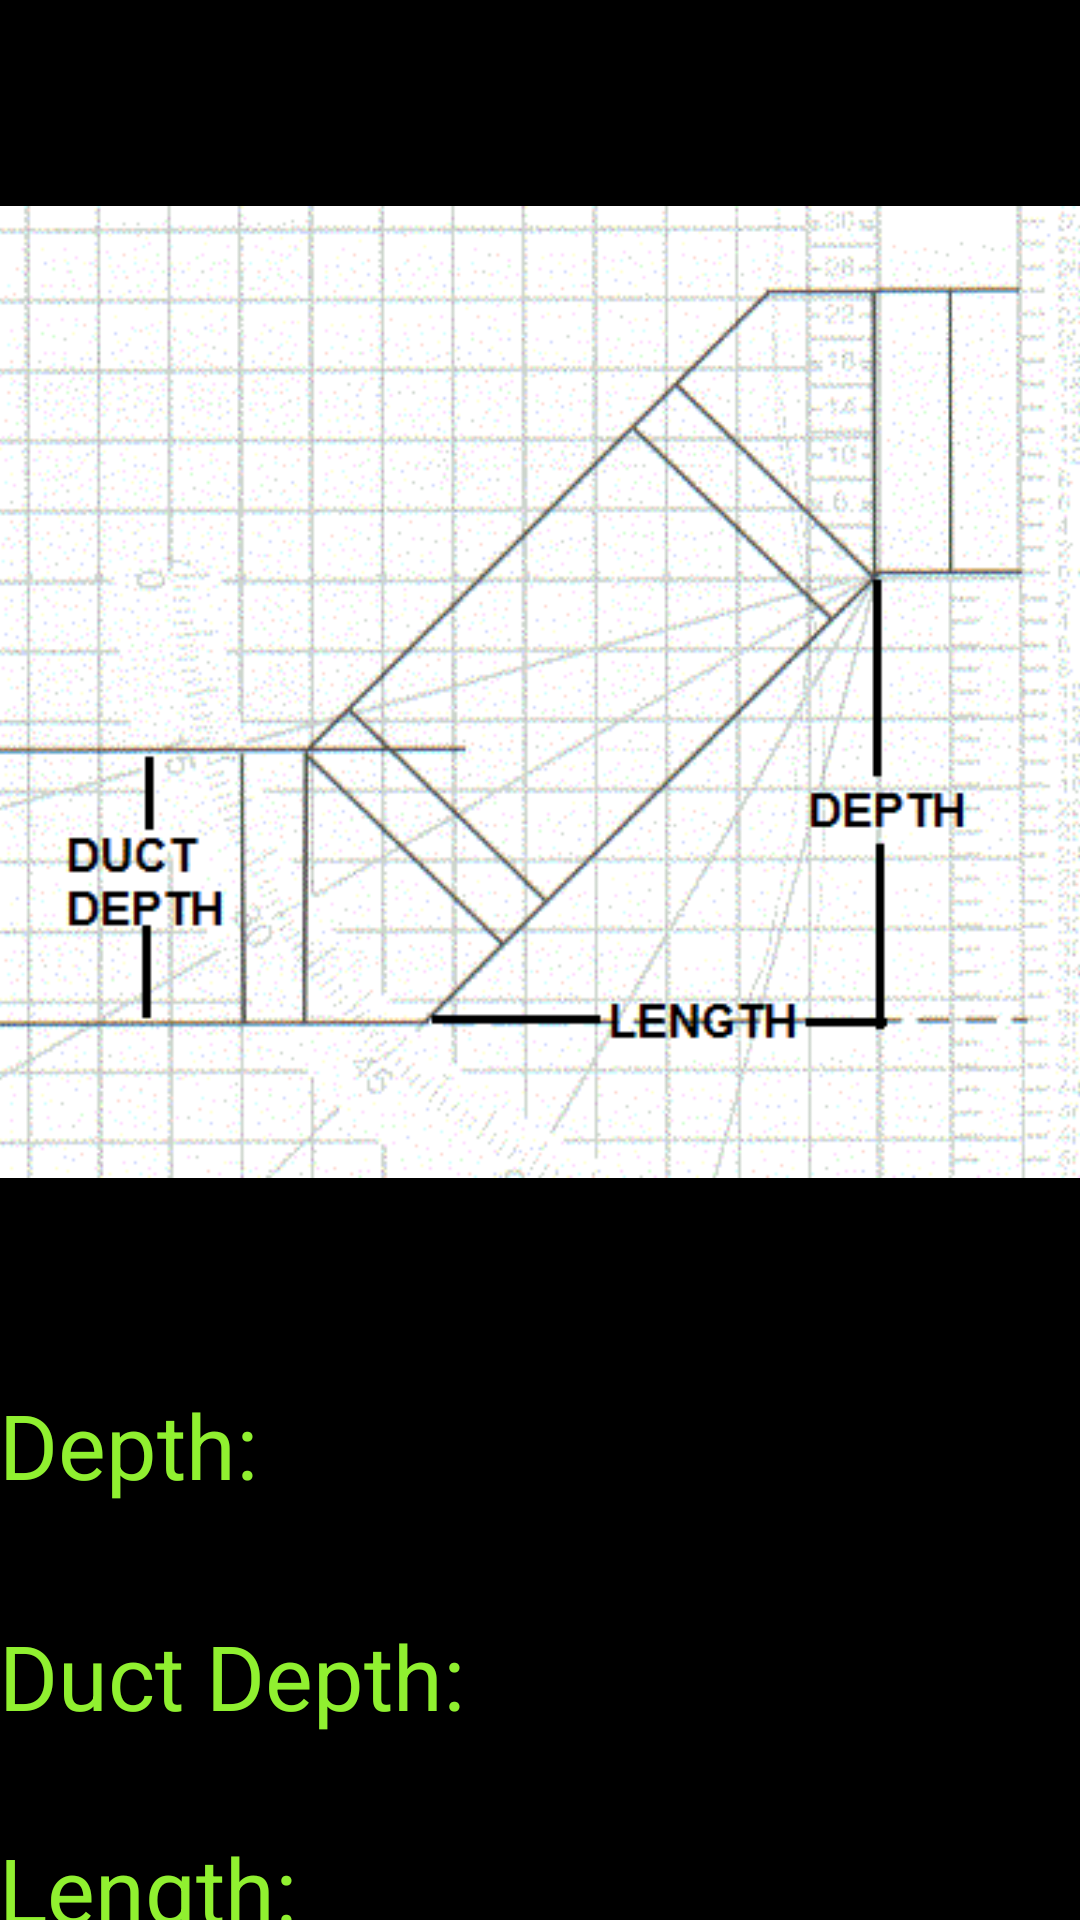

Here is an Android app screen rendered from its layout file. Give the layout XML and the strings, colors and styles it references.
<!-- AndroidManifest.xml: application theme ActivityBackground -->
<!-- res/layout/activity_main.xml -->
<ScrollView 
    xmlns:android="http://schemas.android.com/apk/res/android"
    xmlns:tools="http://schemas.android.com/tools"
    android:layout_width="fill_parent"
    android:layout_height="fill_parent"
    android:fillViewport="true"
    android:scrollbars="none" 
    android:paddingTop="@dimen/activity_vertical_margin"
    android:paddingBottom="@dimen/activity_vertical_margin"
    android:paddingLeft="@dimen/activity_horizontal_margin"
    android:paddingRight="@dimen/activity_horizontal_margin"
    
    tools:context=".MainActivity"
     >
     
    <RelativeLayout
        android:layout_width="fill_parent"
        android:layout_height="wrap_content"
        android:layout_gravity="center_horizontal"
        >

        <LinearLayout 
            android:layout_height="wrap_content"
            android:layout_width="fill_parent"
            android:orientation="vertical"
            
            android:id="@+id/llayout"
            
            >
        <ImageView
        android:id="@+id/imageView1"
        android:layout_width="wrap_content"
        android:layout_height="wrap_content"
        android:layout_gravity="center_horizontal"
        android:src="@drawable/mark3" />
        
         <TextView
        android:id="@+id/textView2"
        android:layout_width="wrap_content"
        android:layout_height="50dp"
        
        android:text="@string/depth_"
        android:textColor="#90f030"
        android:textSize="30sp" />
    <EditText
        android:id="@+id/ductDepth"
        android:layout_width="wrap_content"
        android:layout_height="wrap_content"
        
        android:layout_marginBottom="20dp"
        android:ems="10"
        android:hint="@string/enter_duct_depth_mm"
        android:inputType="numberDecimal"
        android:singleLine="true" >

        <requestFocus />
    </EditText>

     <TextView
        android:id="@+id/textView3"
        android:layout_width="wrap_content"
        android:layout_height="50dp"
        android:text="Duct Depth:"
        android:textColor="#90f030"
        android:textSize="30sp" />
    <EditText
        android:id="@+id/offDepth"
        android:layout_width="wrap_content"
        android:layout_height="wrap_content"
        android:layout_marginBottom="14dp"
        android:ems="10"
        android:hint="@string/enter_offset_depth_mm"
        android:inputType="numberDecimal"
        android:singleLine="true" />

    <TextView
        android:id="@+id/textView1"
        android:layout_width="match_parent"
        android:layout_height="50dp"
        android:text="Length:"
        android:textColor="#90f030"
        android:textSize="30sp" />
    <EditText
        android:id="@+id/offLength"
        android:layout_width="wrap_content"
        android:layout_height="wrap_content"
        android:layout_marginBottom="20dp"
        android:ems="10"
        android:hint="@string/enter_offset_length_mm"
        android:inputType="numberDecimal"
        android:singleLine="true" />

   

    
    </LinearLayout>
    
    <android.support.v4.view.ViewPager     
    android:id="@+id/pager"
    android:layout_width="wrap_content"
    android:layout_height="wrap_content"
     >

    

    <android.support.v4.view.PagerTitleStrip
        android:id="@+id/pager_title_strip"
        android:layout_width="match_parent"
        android:layout_height="wrap_content"
        android:layout_gravity="top"
        android:background="#33b5e5"
        android:paddingBottom="4dp"
        android:paddingTop="4dp"
        android:textColor="#fff" />

</android.support.v4.view.ViewPager>

    <ImageButton
        android:id="@+id/calc"
        android:layout_width="200dp"
        android:layout_height="70dp"
        android:layout_alignParentBottom="true"
        android:layout_centerHorizontal="true"
        android:layout_below="@+id/llayout"
        android:background="@drawable/calcbttrans" />

    
</RelativeLayout>

</ScrollView>
<!-- resources referenced by this layout -->
<resources>
  <!-- drawable calcbttrans: png bitmap (drawable-mdpi, 48921 bytes) -->
  <!-- drawable mark3: png bitmap (drawable-ldpi, 31515 bytes) -->
  <string name="depth_">Depth:</string>
  <string name="enter_duct_depth_mm">Enter duct depth mm</string>
  <string name="enter_offset_depth_mm">Enter offset depth mm</string>
  <string name="enter_offset_length_mm">Enter offset length mm</string>
  <style name="ActivityBackground">
    
       <item name="android:background">#000000</item>
       
      
  </style>
</resources>
